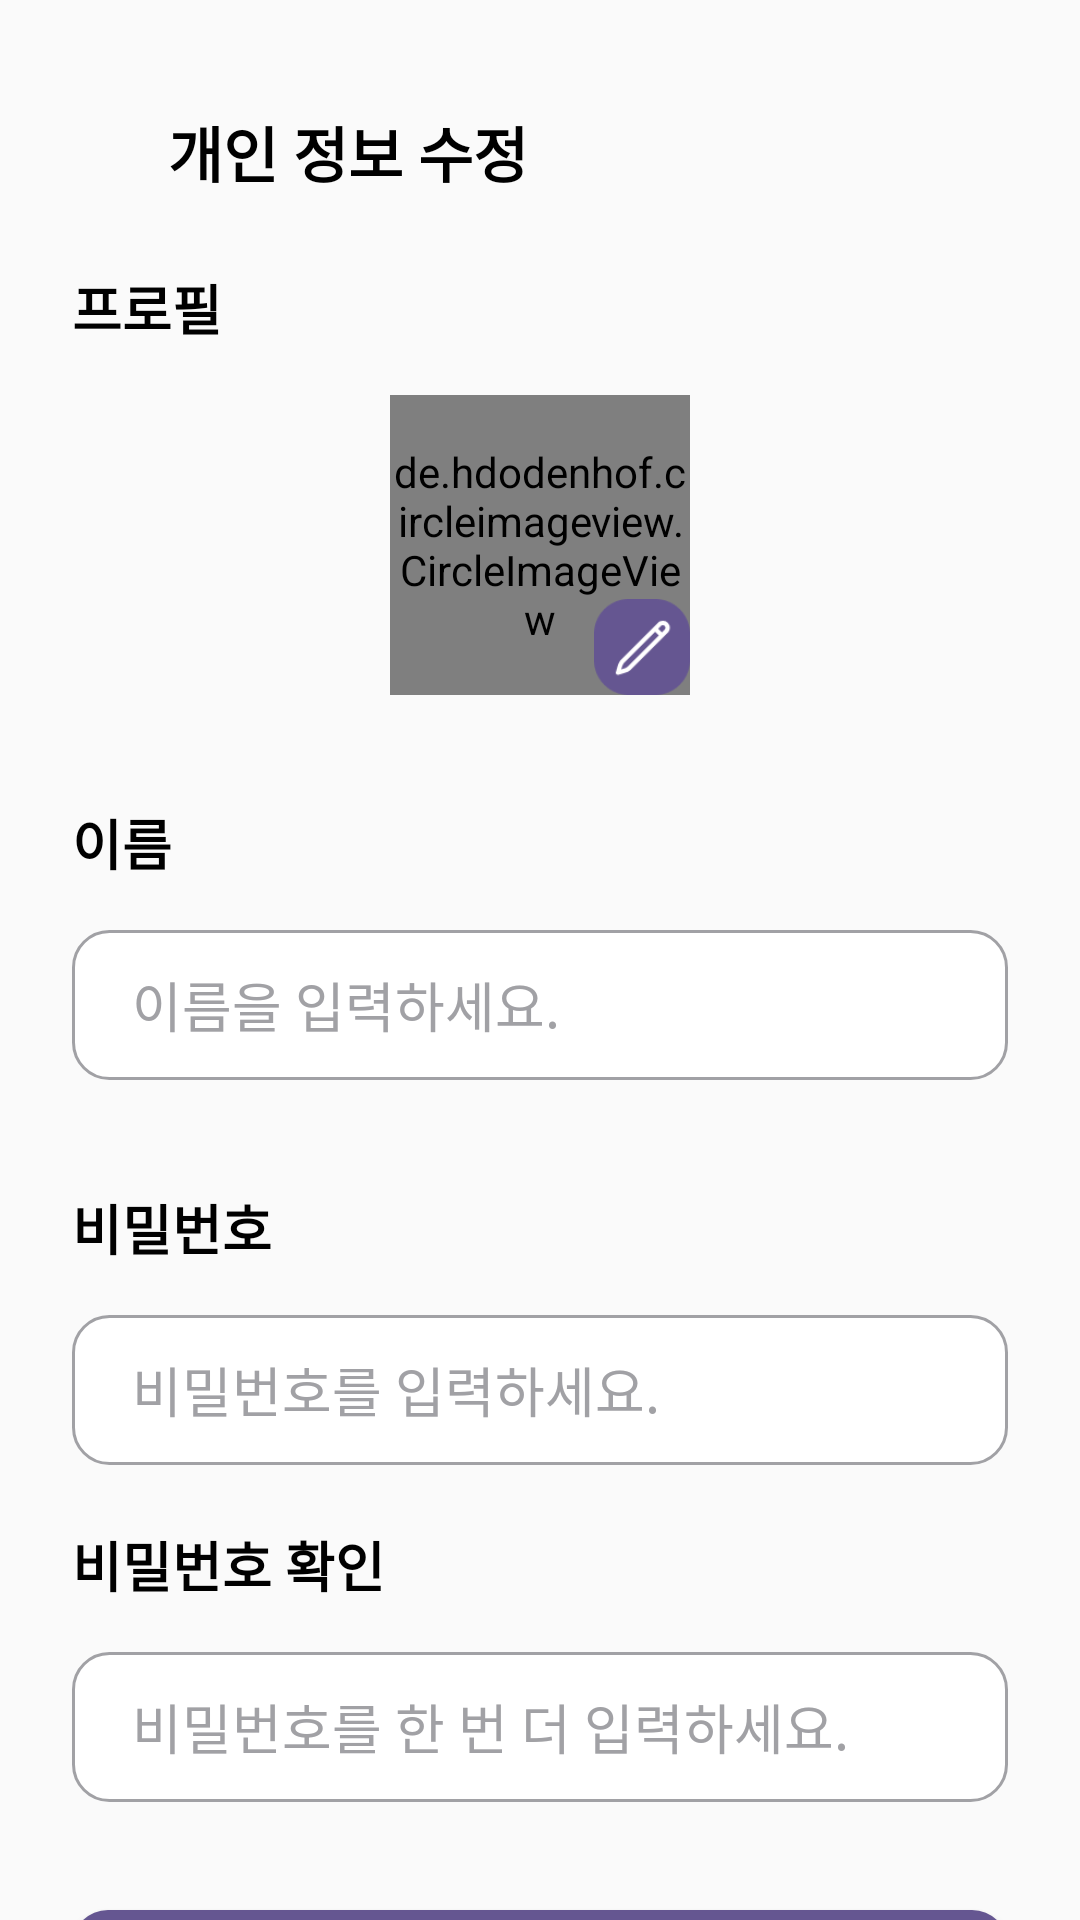

The Android layout XML behind this screen, and the referenced resources:
<!-- AndroidManifest.xml: application theme Theme.Nota -->
<!-- res/layout/fix_person.xml -->
<?xml version="1.0" encoding="utf-8"?>
<androidx.constraintlayout.widget.ConstraintLayout xmlns:android="http://schemas.android.com/apk/res/android"
    xmlns:app="http://schemas.android.com/apk/res-auto"
    xmlns:tools="http://schemas.android.com/tools"
    android:id="@+id/linearLayout"
    android:layout_width="match_parent"
    android:layout_height="match_parent">

    <Button
        android:id="@+id/button_back"
        android:layout_width="32dp"
        android:layout_height="32dp"
        android:layout_marginStart="24dp"
        android:layout_marginTop="36dp"

        android:background="@drawable/ic_arrow_back"
        android:onClick="onBackButtonClicked"
        app:layout_constraintStart_toStartOf="parent"
        app:layout_constraintTop_toTopOf="parent"
        tools:ignore="SpeakableTextPresentCheck" />

    <TextView
        android:id="@+id/title_signUp"
        android:layout_width="0dp"
        android:layout_height="wrap_content"
        android:layout_marginTop="36dp"
        android:layout_marginEnd="24dp"
        android:text="개인 정보 수정"
        android:textColor="@color/black"
        android:textSize="20dp"
        android:textStyle="bold"
        app:layout_constraintEnd_toEndOf="parent"
        app:layout_constraintHorizontal_bias="1.0"
        app:layout_constraintStart_toEndOf="@+id/button_back"
        app:layout_constraintTop_toTopOf="parent" />

    <TextView
        android:id="@+id/title_profile"
        android:layout_width="0dp"
        android:layout_height="wrap_content"
        android:layout_marginStart="24dp"
        android:layout_marginTop="24dp"
        android:layout_marginEnd="24dp"
        android:text="프로필"
        android:textColor="@color/black"
        android:textSize="18dp"
        android:textStyle="bold"
        app:layout_constraintEnd_toEndOf="parent"
        app:layout_constraintStart_toStartOf="parent"
        app:layout_constraintTop_toBottomOf="@+id/title_signUp" />

    <de.hdodenhof.circleimageview.CircleImageView
        android:id="@+id/profileImage"
        android:layout_width="100dp"
        android:layout_height="100dp"
        android:layout_marginStart="130dp"
        android:layout_marginTop="16dp"
        android:layout_marginEnd="130dp"
        android:src="@drawable/profile_sample"
        app:layout_constraintEnd_toEndOf="parent"
        app:layout_constraintStart_toStartOf="parent"
        app:layout_constraintTop_toBottomOf="@+id/title_profile" />

    <TextView
        android:id="@+id/title_name"
        android:layout_width="0dp"
        android:layout_height="wrap_content"
        android:layout_marginStart="24dp"
        android:layout_marginTop="36dp"
        android:layout_marginEnd="24dp"
        android:text="이름"
        android:textColor="@color/black"
        android:textSize="18sp"
        android:textStyle="bold"
        app:layout_constraintEnd_toEndOf="parent"
        app:layout_constraintHorizontal_bias="1.0"
        app:layout_constraintStart_toStartOf="parent"
        app:layout_constraintTop_toBottomOf="@+id/profileImage" />


    <EditText
        android:id="@+id/editText_name"
        android:layout_width="0dp"
        android:layout_height="50dp"
        android:layout_marginStart="24dp"
        android:layout_marginTop="16dp"
        android:layout_marginEnd="24dp"
        android:background="@drawable/edittext_setting"
        android:ems="10"
        android:hint="이름을 입력하세요."
        android:inputType="text"
        android:textColorHint="@color/gray_2"
        android:paddingLeft="20dp"
        app:layout_constraintEnd_toEndOf="parent"
        app:layout_constraintStart_toStartOf="parent"
        app:layout_constraintTop_toBottomOf="@+id/title_name" />

    <TextView
        android:id="@+id/title_password"
        android:layout_width="0dp"
        android:layout_height="wrap_content"
        android:layout_marginStart="24dp"
        android:layout_marginTop="36dp"
        android:layout_marginEnd="24dp"
        android:text="비밀번호"
        android:textColor="@color/black"
        android:textSize="18dp"
        android:textStyle="bold"
        app:layout_constraintEnd_toEndOf="parent"
        app:layout_constraintHorizontal_bias="0.0"
        app:layout_constraintStart_toStartOf="parent"
        app:layout_constraintTop_toBottomOf="@+id/editText_name" />

    <EditText
        android:id="@+id/editText_password"
        android:layout_width="0dp"
        android:layout_height="50dp"
        android:layout_marginStart="24dp"
        android:layout_marginTop="16dp"
        android:layout_marginEnd="24dp"
        android:ems="10"
        android:hint="비밀번호를 입력하세요."
        android:inputType="textPassword"
        android:textColorHint="@color/gray_2"
        android:background="@drawable/edittext_setting"
        android:paddingLeft="20dp"

        app:layout_constraintEnd_toEndOf="parent"
        app:layout_constraintStart_toStartOf="parent"
        app:layout_constraintTop_toBottomOf="@+id/title_password" />

    <TextView
        android:id="@+id/title_passwordVerify"
        android:layout_width="0dp"
        android:layout_height="wrap_content"
        android:layout_marginStart="24dp"
        android:layout_marginTop="20dp"
        android:layout_marginEnd="24dp"
        android:text="비밀번호 확인"
        android:textColor="@color/black"
        android:textSize="18dp"
        android:textStyle="bold"
        app:layout_constraintEnd_toEndOf="parent"
        app:layout_constraintHorizontal_bias="0.0"
        app:layout_constraintStart_toStartOf="parent"
        app:layout_constraintTop_toBottomOf="@+id/editText_password" />

    <EditText
        android:id="@+id/editText_passwordVerify"
        android:layout_width="0dp"
        android:layout_height="50dp"
        android:layout_marginStart="24dp"
        android:layout_marginTop="16dp"
        android:layout_marginEnd="24dp"
        android:ems="10"
        android:hint="비밀번호를 한 번 더 입력하세요."
        android:inputType="textPassword"
        android:textColorHint="@color/gray_2"
        android:background="@drawable/edittext_setting"
        android:paddingLeft="20dp"

        app:layout_constraintEnd_toEndOf="parent"
        app:layout_constraintStart_toStartOf="parent"
        app:layout_constraintTop_toBottomOf="@+id/title_passwordVerify" />

    <Button
        android:id="@+id/button_logIn"
        android:layout_width="0dp"
        android:layout_height="52dp"
        android:layout_marginStart="24dp"
        android:layout_marginTop="36dp"
        android:layout_marginEnd="24dp"
        android:text="완료"
        android:textSize="18dp"
        android:textStyle="bold"
        android:textColor="@color/white"
        android:background="@drawable/btn_setting"

        app:layout_constraintEnd_toEndOf="parent"
        app:layout_constraintStart_toStartOf="parent"
        app:layout_constraintTop_toBottomOf="@+id/editText_passwordVerify" />

    <Button
        android:id="@+id/button"
        android:layout_width="32dp"
        android:layout_height="32dp"

        android:background="@drawable/btn_image"
        app:layout_constraintBottom_toBottomOf="@+id/profileImage"
        app:layout_constraintEnd_toEndOf="@+id/profileImage" />


</androidx.constraintlayout.widget.ConstraintLayout>
<!-- resources referenced by this layout -->
<resources>
  <color name="black">#FF000000</color>
  <color name="gray_2">#A1A1A5</color>
  <color name="white">#FFFFFFFF</color>
  <!-- drawable btn_image (drawable) -->
  <?xml version="1.0" encoding="utf-8"?>
  <selector xmlns:android="http://schemas.android.com/apk/res/android">
      <item android:state_enabled="false"
          android:drawable="@drawable/ic_writing"
          >
          <shape>
              <solid android:color="@color/main_1"></solid>
              <corners android:radius="12dp"></corners>
          </shape>
      </item>
      <item android:state_pressed="true">
          <shape>
              <solid android:color="@color/gray_1"></solid>
              <corners android:radius="12dp"></corners>
          </shape>
      </item>
  
  </selector>
  <!-- drawable btn_setting (drawable) -->
  <?xml version="1.0" encoding="utf-8"?>
  <selector xmlns:android="http://schemas.android.com/apk/res/android">
  
      <item android:state_enabled="false">
          <shape>
              <solid android:color="@color/main_1"></solid>
              <corners android:radius="12dp"></corners>
          </shape>
      </item>
      <item android:state_pressed="true">
          <shape>
              <solid android:color="@color/gray_1"></solid>
              <corners android:radius="12dp"></corners>
          </shape>
      </item>
  </selector>
  <!-- drawable edittext_setting (drawable) -->
  <?xml version="1.0" encoding="utf-8"?>
  <selector xmlns:android="http://schemas.android.com/apk/res/android">
      <item android:state_enabled="false"
          android:top="1dp"
          android:bottom="1dp"
          android:left="1dp"
          android:right="1dp">
          <shape>
              <solid android:color="@color/white"></solid>
              <stroke
                  android:color="@color/gray_2"
                  android:width="1dp"></stroke>
          <corners android:radius="12dp"></corners>
          </shape>
      </item>
      <item android:state_pressed="true">
          android:top="1dp"
          android:bottom="1dp"
          android:left="1dp"
          android:right="1dp">
          <shape>
              <solid android:color="@color/white"></solid>
              <stroke
                  android:color="@color/gray_2"
                  android:width="1dp"></stroke>
              <corners android:radius="12dp"></corners>
          </shape>
      </item>
  
  </selector>
  <!-- drawable profile_sample: png bitmap (drawable, 881 bytes) -->
  <style name="Theme.Nota" parent="Theme.MaterialComponents.Light.Bridge">
          <item name="windowActionBar">false</item>
          <item name="windowNoTitle">true</item>
      </style>
  <!-- drawable ic_writing: png bitmap (drawable, 1314 bytes) -->
  <color name="main_1">#655691</color>
  <color name="gray_1">#6E6E73</color>
</resources>
